Run: headless pygame with SDL's dummy video driver; simulated clock (each Clock.tick advances the game by its frame time, no real sleeping); random seed 0; keys injected as events and as key.get_pressed() state; no mouse input.
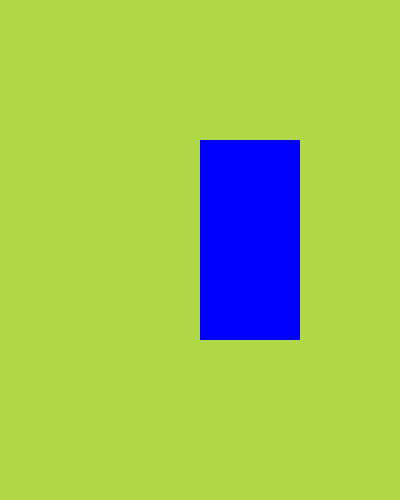
Frame 1 of 4 · flips 1–60 · no input
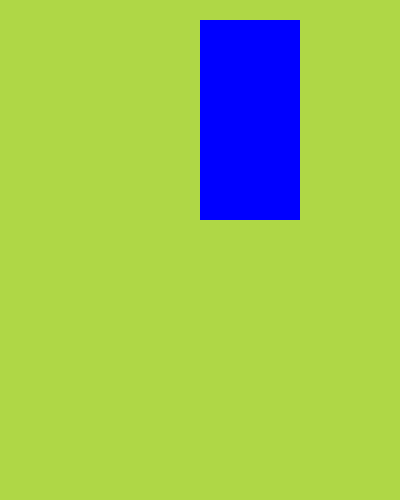
Frame 2 of 4 · flips 61–180 · tapped SPACE, RETURN · held RIGHT (→), D
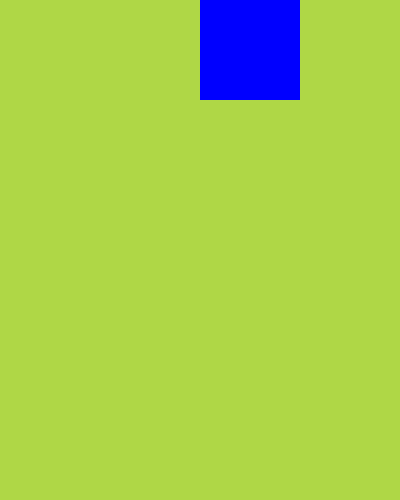
Frame 3 of 4 · flips 181–300 · held DOWN (↓), S
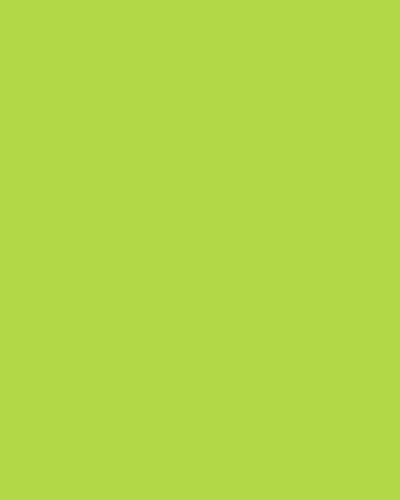
Frame 4 of 4 · flips 301–420 · held LEFT (←), A, UP (↑), W

The pygame program that drew these frames:

import sys
import pygame

# https://www.youtube.com/watch?v=QFvqStqPCRU
pygame.init()
screen = pygame.display.set_mode((400, 500))
clock = pygame.time.Clock()
test_surface = pygame.Surface((100,200))
green = (175,215,70)
test_surface.fill((0,0,255))
x_pos = 200

while True:
    for event in pygame.event.get():
        if event.type == pygame.QUIT:
            pygame.quit()
            sys.exit()
    #screen.fill(pygame.Color('gold'))   # pygame.color
    screen.fill(green)
    x_pos -= 1
    #top left point at 200 and 250
    screen.blit(test_surface,(200,x_pos))   # block image transfer
    pygame.display.update()
    clock.tick(60)
